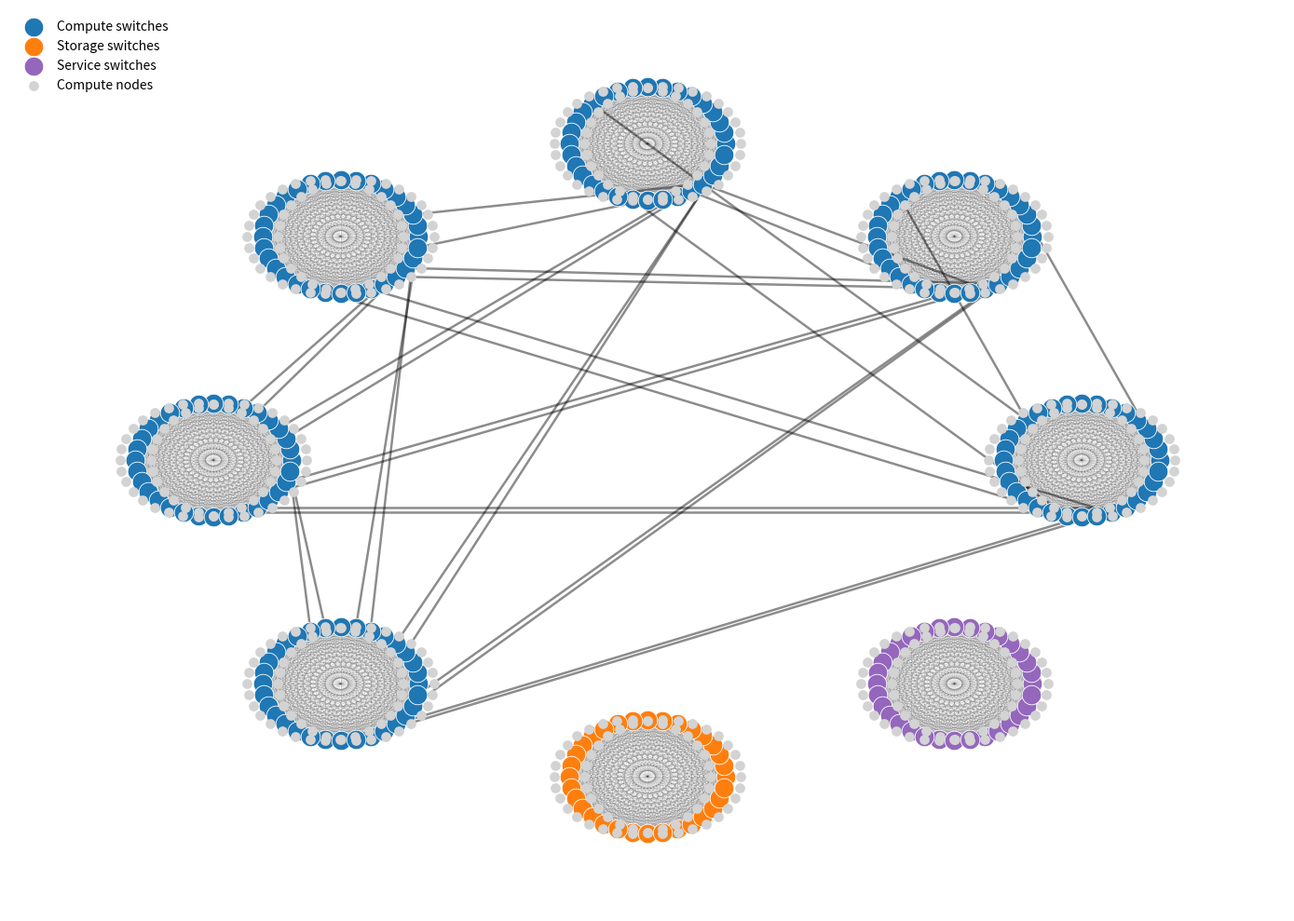

Write the Python code that produced this figure.
import math
import random
from dataclasses import dataclass
from typing import Dict, Tuple, List, Optional

import networkx as nx
import matplotlib.pyplot as plt


@dataclass
class TopologyConfig:
    compute_groups: int = 6
    storage_groups: int = 1
    service_groups: int = 1

    switches_per_group: int = 8          # Aurora: 32 (too big for drawing)
    compute_nodes_per_switch: int = 1    # Aurora has many endpoints; keep small for draw

    # In Aurora compute<->compute: 2 global links between each pair of compute groups
    global_links_per_group_pair: int = 2

    # Intra-group wiring: Aurora is all-to-all among 32 switches (clique)
    intra_group: str = "clique"          # "clique" or "dense"
    dense_p: float = 0.6                 # used if intra_group == "dense"

    seed: int = 42

    # Metrics
    metric_scope: str = "switches"       # "switches" or "all"
    sample_pairs: int = 5000             # for D*, Q when graph is large

    # Draw
    figsize: Tuple[int, int] = (14, 10)
    node_size_switch: int = 220
    node_size_compute: int = 60
    show_labels: bool = False

    # Global wiring style
    global_mode: str = "aurora"          # "aurora" (all-to-all) or "sparse"
    sparse_group_degree: int = 3         # used if global_mode == "sparse" (neighbors on ring)

    global_mapping: str = "round_robin"  # "round_robin" or "random"



def generate_aurora_like(cfg: TopologyConfig) -> nx.MultiGraph:
    rnd = random.Random(cfg.seed)
    G = nx.MultiGraph()

    # Group types: compute groups first, then storage, then service
    groups: List[Tuple[str, int]] = []
    for gi in range(cfg.compute_groups):
        groups.append(("compute", gi))
    for si in range(cfg.storage_groups):
        groups.append(("storage", cfg.compute_groups + si))
    for vi in range(cfg.service_groups):
        groups.append(("service", cfg.compute_groups + cfg.storage_groups + vi))

    # Create switches + compute nodes inside each group
    for gtype, gid in groups:
        switch_ids = []
        for s in range(cfg.switches_per_group):
            sid = f"g{gid}_s{s}"
            G.add_node(
                sid,
                kind="switch",
                group=gid,
                group_type=gtype,
                label=sid
            )
            switch_ids.append(sid)

            # attach compute nodes to each switch (small for demo)
            for c in range(cfg.compute_nodes_per_switch):
                nid = f"{sid}_n{c}"
                G.add_node(
                    nid,
                    kind="compute",
                    group=gid,
                    group_type=gtype,
                    label=nid
                )
                G.add_edge(sid, nid, kind="inj")

        # Intra-group switch wiring
        if cfg.intra_group == "clique":
            for i in range(len(switch_ids)):
                for j in range(i + 1, len(switch_ids)):
                    G.add_edge(switch_ids[i], switch_ids[j], kind="intra")
        else:
            # dense random
            for i in range(len(switch_ids)):
                for j in range(i + 1, len(switch_ids)):
                    if rnd.random() < cfg.dense_p:
                        G.add_edge(switch_ids[i], switch_ids[j], kind="intra")

    # --- Global links: compute groups connectivity ---
    compute_group_ids = list(range(cfg.compute_groups))

    def switches_in_group(gid: int) -> List[str]:
        return [n for n, d in G.nodes(data=True) if d["kind"] == "switch" and d["group"] == gid]

    # Precompute deterministic ordering of switches by index in name g{gid}_s{idx}
    def ordered_switches(gid: int) -> List[str]:
        sw = switches_in_group(gid)
        # sort by the integer after "_s"
        sw.sort(key=lambda x: int(x.split("_s")[1]))
        return sw

    # Choose which group pairs to connect depending on mode
    group_pairs: List[Tuple[int, int]] = []

    if cfg.global_mode == "aurora":
        # all-to-all pairs
        for i in range(len(compute_group_ids)):
            for j in range(i + 1, len(compute_group_ids)):
                group_pairs.append((compute_group_ids[i], compute_group_ids[j]))
    else:
        # sparse ring: each group connects to next K groups (wrap-around)
        K = max(1, cfg.sparse_group_degree)
        for i in compute_group_ids:
            for step in range(1, K + 1):
                j = (i + step) % cfg.compute_groups
                if i < j:
                    group_pairs.append((i, j))
                else:
                    # ensure uniqueness
                    group_pairs.append((j, i))
        group_pairs = sorted(set(group_pairs))

    for gid_a, gid_b in group_pairs:
        sw_a = ordered_switches(gid_a)
        sw_b = ordered_switches(gid_b)

        if cfg.global_mapping == "random":
            # old behavior
            for _ in range(cfg.global_links_per_group_pair):
                a = rnd.choice(sw_a)
                b = rnd.choice(sw_b)
                G.add_edge(a, b, kind="global")
        else:
            # round-robin deterministic mapping (reduces crossings)
            # pick switch indices based on group ids and link index
            for k in range(cfg.global_links_per_group_pair):
                ia = (gid_a + gid_b + k) % len(sw_a)
                ib = (gid_a * 3 + gid_b + k) % len(sw_b)
                a = sw_a[ia]
                b = sw_b[ib]
                G.add_edge(a, b, kind="global")

    return G


def hierarchical_positions(G: nx.MultiGraph, cfg: TopologyConfig) -> Dict[str, Tuple[float, float]]:
    # Group centers on a circle; switches around group center; compute nodes near switch
    groups = sorted({d["group"] for _, d in G.nodes(data=True)})
    group_index = {gid: i for i, gid in enumerate(groups)}

    R = 10.0  # big radius for groups
    r_sw = 1.8  # radius for switches around a group center
    r_n = 0.35  # radius for compute nodes around switch

    pos: Dict[str, Tuple[float, float]] = {}

    # Pre-collect switches per group
    switches_by_group: Dict[int, List[str]] = {gid: [] for gid in groups}
    computes_by_switch: Dict[str, List[str]] = {}

    for n, d in G.nodes(data=True):
        if d["kind"] == "switch":
            switches_by_group[d["group"]].append(n)

    for n, d in G.nodes(data=True):
        if d["kind"] == "compute":
            # parent switch name is prefix before "_n"
            parent = n.split("_n")[0]
            computes_by_switch.setdefault(parent, []).append(n)

    for gid in groups:
        gi = group_index[gid]
        angle = 2 * math.pi * gi / max(1, len(groups))
        gx, gy = (R * math.cos(angle), R * math.sin(angle))

        switches = sorted(switches_by_group[gid])
        for si, sw in enumerate(switches):
            a2 = 2 * math.pi * si / max(1, len(switches))
            sx, sy = (gx + r_sw * math.cos(a2), gy + r_sw * math.sin(a2))
            pos[sw] = (sx, sy)

            # Place compute nodes around the switch
            cnodes = sorted(computes_by_switch.get(sw, []))
            for ci, cn in enumerate(cnodes):
                a3 = 2 * math.pi * ci / max(1, len(cnodes))
                pos[cn] = (sx + r_n * math.cos(a3), sy + r_n * math.sin(a3))

    return pos


def compute_metrics(G: nx.MultiGraph, cfg: TopologyConfig) -> Dict[str, float]:
    # Choose node set for metrics
    if cfg.metric_scope == "switches":
        nodes = [n for n, d in G.nodes(data=True) if d["kind"] == "switch"]
        H = nx.Graph(G.subgraph(nodes))  # simple graph for distances
    else:
        H = nx.Graph(G)

    N = H.number_of_nodes()
    E = H.number_of_edges()

    degrees = [deg for _, deg in H.degree()]
    S_max = max(degrees) if degrees else 0
    S_avg = sum(degrees) / len(degrees) if degrees else 0.0

    # Handle disconnected graphs
    if N == 0:
        return {"N": 0, "S_max": 0, "S_avg": 0, "D": 0, "D*": 0, "Q": 0, "C_edges": 0, "C_ports": 0}

    if not nx.is_connected(H):
        # Use largest connected component for distances/diameter
        largest = max(nx.connected_components(H), key=len)
        Hc = H.subgraph(largest).copy()
    else:
        Hc = H

    Nc = Hc.number_of_nodes()

    # Diameter exact only for reasonable sizes
    if Nc <= 800:
        D = nx.diameter(Hc)
    else:
        # crude approximation: two-sweep BFS on a few random starts
        rnd = random.Random(cfg.seed)
        starts = [rnd.choice(list(Hc.nodes())) for _ in range(5)]
        best = 0
        for s in starts:
            lengths = nx.single_source_shortest_path_length(Hc, s)
            far = max(lengths.values())
            best = max(best, far)
        D = best

    # Average path length and Q: exact for small, sampled for large
    if Nc <= 500:
        D_star = nx.average_shortest_path_length(Hc)
        # Q = sum_{u<v} dist(u,v)
        # networkx doesn't provide directly; compute by summing single-source and dividing by 2
        Q = 0
        for u in Hc.nodes():
            lengths = nx.single_source_shortest_path_length(Hc, u)
            Q += sum(lengths.values())
        Q = Q / 2
    else:
        rnd = random.Random(cfg.seed)
        nodes_list = list(Hc.nodes())
        pairs = set()
        target = min(cfg.sample_pairs, Nc * (Nc - 1) // 2)
        while len(pairs) < target:
            u = rnd.choice(nodes_list)
            v = rnd.choice(nodes_list)
            if u != v:
                a, b = (u, v) if u < v else (v, u)
                pairs.add((a, b))

        total = 0
        count = 0
        for (u, v) in pairs:
            try:
                d = nx.shortest_path_length(Hc, u, v)
                total += d
                count += 1
            except nx.NetworkXNoPath:
                pass

        D_star = (total / count) if count else 0.0
        # Q approx: scale average distance by number of pairs in the component
        total_pairs = Nc * (Nc - 1) / 2
        Q = D_star * total_pairs

    C_edges = E
    C_ports = sum(deg for _, deg in H.degree())  # = 2E

    return {
        "N": float(N),
        "S_max": float(S_max),
        "S_avg": float(S_avg),
        "D": float(D),
        "D*": float(D_star),
        "Q": float(Q),
        "C_edges": float(C_edges),
        "C_ports": float(C_ports),
        "connected_component_size": float(Nc),
    }


def draw_topology(G: nx.MultiGraph, pos, cfg: TopologyConfig) -> None:
    plt.figure(figsize=cfg.figsize)

    # Separate nodes by kind
    switches = [n for n, d in G.nodes(data=True) if d["kind"] == "switch"]
    computes = [n for n, d in G.nodes(data=True) if d["kind"] == "compute"]

    # Separate edges by kind (as stored in generate_aurora_like)
    intra_edges = [(u, v) for u, v, d in G.edges(data=True) if d.get("kind") == "intra"]
    global_edges = [(u, v) for u, v, d in G.edges(data=True) if d.get("kind") == "global"]
    inj_edges = [(u, v) for u, v, d in G.edges(data=True) if d.get("kind") == "inj"]

    # --- Edges styling by type ---
    # Intra-group: light + thin
    if intra_edges:
        nx.draw_networkx_edges(
            nx.Graph(intra_edges),
            pos,
            alpha=0.12,
            width=0.6,
        )

    # Global: darker + thicker
    if global_edges:
        nx.draw_networkx_edges(
            nx.Graph(global_edges),
            pos,
            alpha=0.45,
            width=1.8,
        )

    # Injection: very faint + very thin
    if inj_edges:
        nx.draw_networkx_edges(
            nx.Graph(inj_edges),
            pos,
            alpha=0.06,
            width=0.4,
        )

    # --- Nodes styling by kind + group_type ---
    switches_compute = [n for n, d in G.nodes(data=True) if d["kind"] == "switch" and d.get("group_type") == "compute"]
    switches_storage = [n for n, d in G.nodes(data=True) if d["kind"] == "switch" and d.get("group_type") == "storage"]
    switches_service = [n for n, d in G.nodes(data=True) if d["kind"] == "switch" and d.get("group_type") == "service"]

    compute_endpoints = [n for n, d in G.nodes(data=True) if d["kind"] == "compute"]

    # Switches by group type
    nx.draw_networkx_nodes(
        G, pos,
        nodelist=switches_compute,
        node_size=cfg.node_size_switch,
        node_color="tab:blue",
        linewidths=0.6,
        edgecolors="white",
        label="Compute switches"
    )
    nx.draw_networkx_nodes(
        G, pos,
        nodelist=switches_storage,
        node_size=cfg.node_size_switch,
        node_color="tab:orange",
        linewidths=0.6,
        edgecolors="white",
        label="Storage switches"
    )
    nx.draw_networkx_nodes(
        G, pos,
        nodelist=switches_service,
        node_size=cfg.node_size_switch,
        node_color="tab:purple",
        linewidths=0.6,
        edgecolors="white",
        label="Service switches"
    )

    # Endpoints (compute nodes)
    nx.draw_networkx_nodes(
        G, pos,
        nodelist=compute_endpoints,
        node_size=cfg.node_size_compute,
        node_color="lightgrey",
        linewidths=0.0,
        label="Compute nodes"
    )

    if cfg.show_labels:
        labels = {n: G.nodes[n].get("label", n) for n in G.nodes()}
        nx.draw_networkx_labels(G, pos, labels=labels, font_size=6)

    plt.axis("off")
    plt.tight_layout()
    plt.legend(scatterpoints=1, frameon=False, loc="upper left")
    plt.show()


if __name__ == "__main__":
    cfg = TopologyConfig(
        compute_groups=6,
        storage_groups=1,
        service_groups=1,
        switches_per_group=32,
        compute_nodes_per_switch=2,
        global_links_per_group_pair=2,
        intra_group="clique",
        metric_scope="switches",
        show_labels=False
    )

    # cfg = TopologyConfig(
    #     compute_groups=6,
    #     switches_per_group=8,
    #     compute_nodes_per_switch=1,
    #     global_mode="aurora",
    #     global_mapping="round_robin",
    #     global_links_per_group_pair=2
    # )

    G = generate_aurora_like(cfg)
    pos = hierarchical_positions(G, cfg)
    metrics = compute_metrics(G, cfg)

    print("=== Metrics ===")
    for k, v in metrics.items():
        print(f"{k:>24}: {v}")

    draw_topology(G, pos, cfg)
